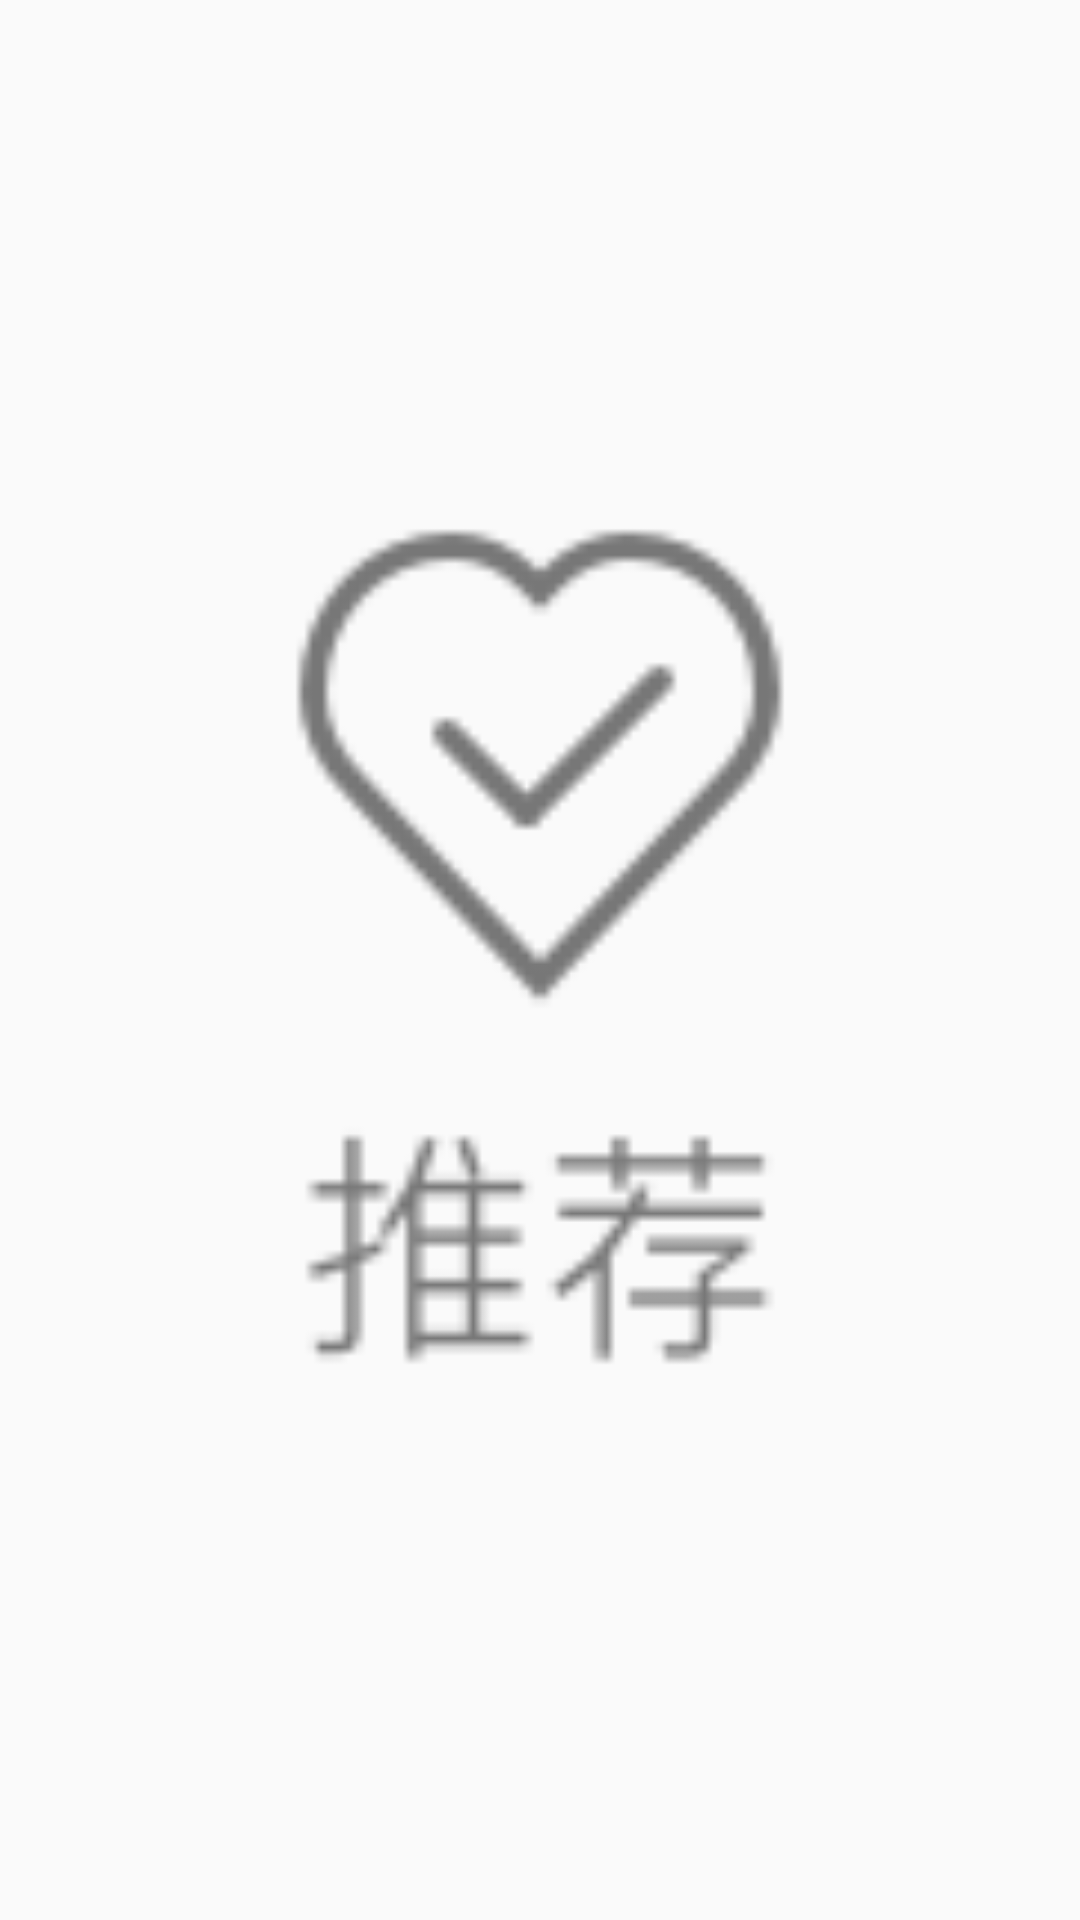

Here is an Android app screen rendered from its layout file. Give the layout XML and the strings, colors and styles it references.
<!-- AndroidManifest.xml: application theme AppTheme -->
<!-- res/layout/tab_custom_view_recomm.xml -->
<?xml version="1.0" encoding="utf-8"?>
<LinearLayout xmlns:android="http://schemas.android.com/apk/res/android"
    android:orientation="vertical" android:layout_width="match_parent"
    android:padding="2dp"
    android:layout_height="match_parent">
    <ImageView
        android:layout_width="match_parent"
        android:layout_height="match_parent"
        android:src="@drawable/timeline_toolbar_btn_recommend_selector"/>
</LinearLayout>
<!-- resources referenced by this layout -->
<resources>
  <!-- drawable timeline_toolbar_btn_recommend_selector (drawable) -->
  <?xml version="1.0" encoding="UTF-8"?>
  <selector xmlns:android="http://schemas.android.com/apk/res/android">
      <item android:drawable="@mipmap/timeline_toolbar_btn_recommend_normal" android:state_selected="false"/>
      <item android:drawable="@mipmap/timeline_toolbar_btn_recommend_selected" android:state_selected="true"/>
  </selector>
  <style name="AppTheme" parent="Theme.AppCompat.Light.DarkActionBar">
          
          <item name="colorPrimary">@color/colorPrimary</item>
          <item name="colorPrimaryDark">@color/colorPrimaryDark</item>
          <item name="colorAccent">@color/colorAccent</item>
      </style>
  <color name="colorPrimary">#3F51B5</color>
  <color name="colorPrimaryDark">#303F9F</color>
  <color name="colorAccent">#FF4081</color>
</resources>
